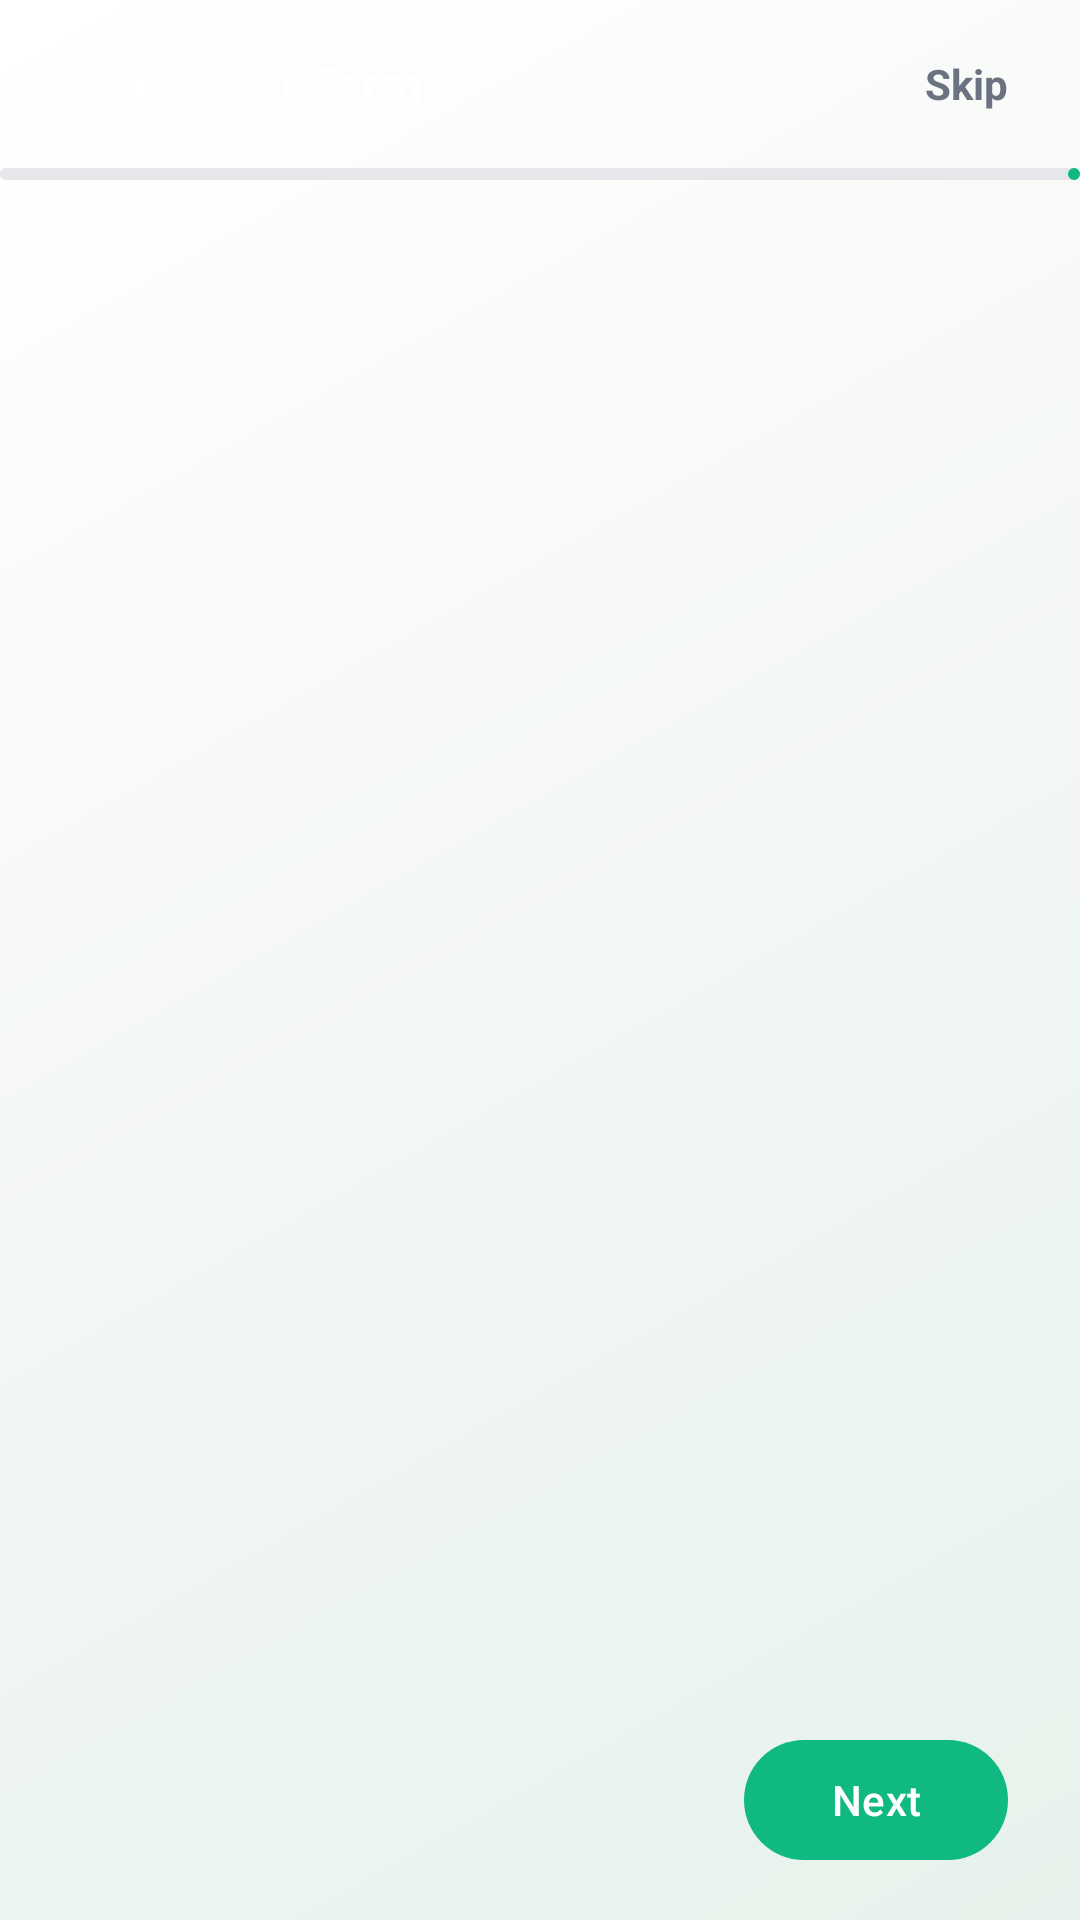

The Android layout XML behind this screen, and the referenced resources:
<!-- AndroidManifest.xml: application theme Theme.AgriSenseAi -->
<!-- res/layout/activity_farm_setup.xml -->
<?xml version="1.0" encoding="utf-8"?>
<androidx.constraintlayout.widget.ConstraintLayout
    xmlns:android="http://schemas.android.com/apk/res/android"
    xmlns:app="http://schemas.android.com/apk/res-auto"
    android:layout_width="match_parent"
    android:layout_height="match_parent"
    android:background="@drawable/bg_futuristic_gradient">

    
    <RelativeLayout
        android:id="@+id/topBar"
        android:layout_width="match_parent"
        android:layout_height="56dp"
        android:paddingHorizontal="16dp"
        app:layout_constraintTop_toTopOf="parent">

        <TextView
            android:layout_width="wrap_content"
            android:layout_height="wrap_content"
            android:layout_centerVertical="true"
            android:text="@string/setup_title"
            android:textAppearance="@style/TextAppearance.AgriSense.CardTitle"
            android:textColor="@color/white" />

        <TextView
            android:id="@+id/tvSkip"
            android:layout_width="wrap_content"
            android:layout_height="wrap_content"
            android:layout_alignParentEnd="true"
            android:layout_centerVertical="true"
            android:text="@string/btn_skip"
            android:textColor="@color/text_secondary"
            android:textSize="14sp"
            android:textStyle="bold"
            android:padding="8dp"
            android:background="?attr/selectableItemBackground"
            android:clickable="true"
            android:focusable="true" />
    </RelativeLayout>

    
    <com.google.android.material.progressindicator.LinearProgressIndicator
        android:id="@+id/setupProgress"
        android:layout_width="match_parent"
        android:layout_height="4dp"
        android:progress="33"
        app:indicatorColor="@color/primary_green"
        app:trackColor="@color/divider"
        app:layout_constraintTop_toBottomOf="@id/topBar" />

    
    <androidx.viewpager2.widget.ViewPager2
        android:id="@+id/viewPagerFarmSetup"
        android:layout_width="match_parent"
        android:layout_height="0dp"
        app:layout_constraintTop_toBottomOf="@id/setupProgress"
        app:layout_constraintBottom_toTopOf="@id/bottomNavigation" />

    
    <TextView
        android:id="@+id/tvSetupError"
        android:layout_width="match_parent"
        android:layout_height="wrap_content"
        android:layout_marginHorizontal="24dp"
        android:layout_marginBottom="8dp"
        android:textColor="@color/accent_red"
        android:textSize="13sp"
        android:gravity="center"
        android:visibility="gone"
        app:layout_constraintBottom_toTopOf="@id/bottomNavigation" />

    
    <RelativeLayout
        android:id="@+id/bottomNavigation"
        android:layout_width="match_parent"
        android:layout_height="80dp"
        android:paddingHorizontal="24dp"
        app:layout_constraintBottom_toBottomOf="parent">

        <com.google.android.material.button.MaterialButton
            android:id="@+id/btnBack"
            style="@style/Widget.MaterialComponents.Button.TextButton"
            android:layout_width="wrap_content"
            android:layout_height="48dp"
            android:layout_centerVertical="true"
            android:layout_alignParentStart="true"
            android:text="Back"
            android:textColor="@color/text_secondary"
            android:visibility="invisible" />

        
        <LinearLayout
            android:id="@+id/dotsLayout"
            android:layout_width="wrap_content"
            android:layout_height="wrap_content"
            android:layout_centerInParent="true"
            android:orientation="horizontal" />

        <com.google.android.material.button.MaterialButton
            android:id="@+id/btnNext"
            android:layout_width="wrap_content"
            android:layout_height="48dp"
            android:layout_centerVertical="true"
            android:layout_alignParentEnd="true"
            android:text="@string/btn_next"
            android:textColor="@color/white"
            app:backgroundTint="@color/primary_green"
            app:cornerRadius="24dp" />

        <ProgressBar
            android:id="@+id/progressSetup"
            android:layout_width="32dp"
            android:layout_height="32dp"
            android:layout_centerVertical="true"
            android:layout_alignParentEnd="true"
            android:layout_marginEnd="8dp"
            android:indeterminateTint="@color/primary_green"
            android:visibility="gone" />
    </RelativeLayout>

</androidx.constraintlayout.widget.ConstraintLayout>
<!-- resources referenced by this layout -->
<resources>
  <color name="accent_red">#EF4444</color>
  <color name="divider">#E5E7EB</color>
  <color name="primary_green">#10B981</color>
  <color name="text_secondary">#6B7280</color>
  <color name="white">#FFFFFF</color>
  <!-- drawable bg_futuristic_gradient (drawable) -->
  <?xml version="1.0" encoding="utf-8"?>
  <shape xmlns:android="http://schemas.android.com/apk/res/android"
      android:shape="rectangle">
      <gradient
          android:type="linear"
          android:angle="135"
          android:startColor="#E6F2EB"
          android:centerColor="#F3F7F4"
          android:endColor="#FFFFFF" />
  </shape>
  <string name="btn_next">Next</string>
  <string name="btn_skip">Skip</string>
  <string name="setup_title">Set up your Farm</string>
  <style name="TextAppearance.AgriSense.CardTitle" parent="TextAppearance.Material3.TitleSmall">
          <item name="android:textSize">@dimen/text_card_title</item>
          <item name="android:textColor">?attr/colorOnSurface</item>
          <item name="android:textStyle">bold</item>
      </style>
  <style name="Theme.AgriSenseAi" parent="Base.Theme.AgriSenseAi">
          <item name="colorPrimaryContainer">@color/primary_green_light</item>
          <item name="colorOnPrimaryContainer">@color/primary_green_dark_container</item>
          <item name="colorSecondary">@color/secondary_green</item>
          <item name="colorOnSecondary">@color/white</item>
          <item name="android:statusBarColor">@color/primary_green</item>
      </style>
  <dimen name="text_card_title">16sp</dimen>
  <style name="Base.Theme.AgriSenseAi" parent="Theme.Material3.DayNight.NoActionBar">
          <item name="colorPrimary">@color/primary_green</item>
          <item name="colorOnPrimary">@color/white</item>
          <item name="colorSurface">@color/surface</item>
          <item name="colorOnSurface">@color/on_surface</item>
          <item name="colorSurfaceVariant">@color/background</item>
          <item name="android:colorBackground">@color/background</item>
          <item name="android:windowLightStatusBar">false</item>
          <item name="bottomNavigationStyle">@style/Widget.AgriSense.BottomNavigation</item>
          <item name="materialCardViewStyle">@style/Widget.AgriSense.Card</item>
      </style>
  <color name="primary_green_light">#E8F5E9</color>
  <color name="primary_green_dark_container">#C8E6C9</color>
  <color name="secondary_green">#34D399</color>
  <color name="surface">#FFFFFF</color>
  <color name="on_surface">#111827</color>
  <color name="background">#F7FAF7</color>
  <style name="Widget.AgriSense.BottomNavigation" parent="Widget.Material3.BottomNavigationView">
          <item name="android:background">@color/background</item>
          <item name="itemIconTint">@color/bottom_nav_color</item>
          <item name="itemTextColor">@color/bottom_nav_color</item>
          <item name="itemActiveIndicatorStyle">@style/Widget.AgriSense.BottomNav.ActiveIndicator</item>
          <item name="labelVisibilityMode">labeled</item>
          <item name="elevation">8dp</item>
      </style>
  <style name="Widget.AgriSense.Card" parent="Widget.Material3.CardView.Outlined">
          <item name="cardBackgroundColor">@android:color/transparent</item>
          <item name="cardCornerRadius">@dimen/radius_card</item>
          <item name="cardElevation">0dp</item>
          <item name="strokeWidth">0dp</item>
          <item name="strokeColor">@android:color/transparent</item>
      </style>
  <style name="Widget.AgriSense.BottomNav.ActiveIndicator" parent="Widget.Material3.BottomNavigationView.ActiveIndicator">
          <item name="android:color">@color/icon_bg_green</item>
      </style>
  <dimen name="radius_card">20dp</dimen>
  <color name="icon_bg_green">#E8F5E9</color>
</resources>
